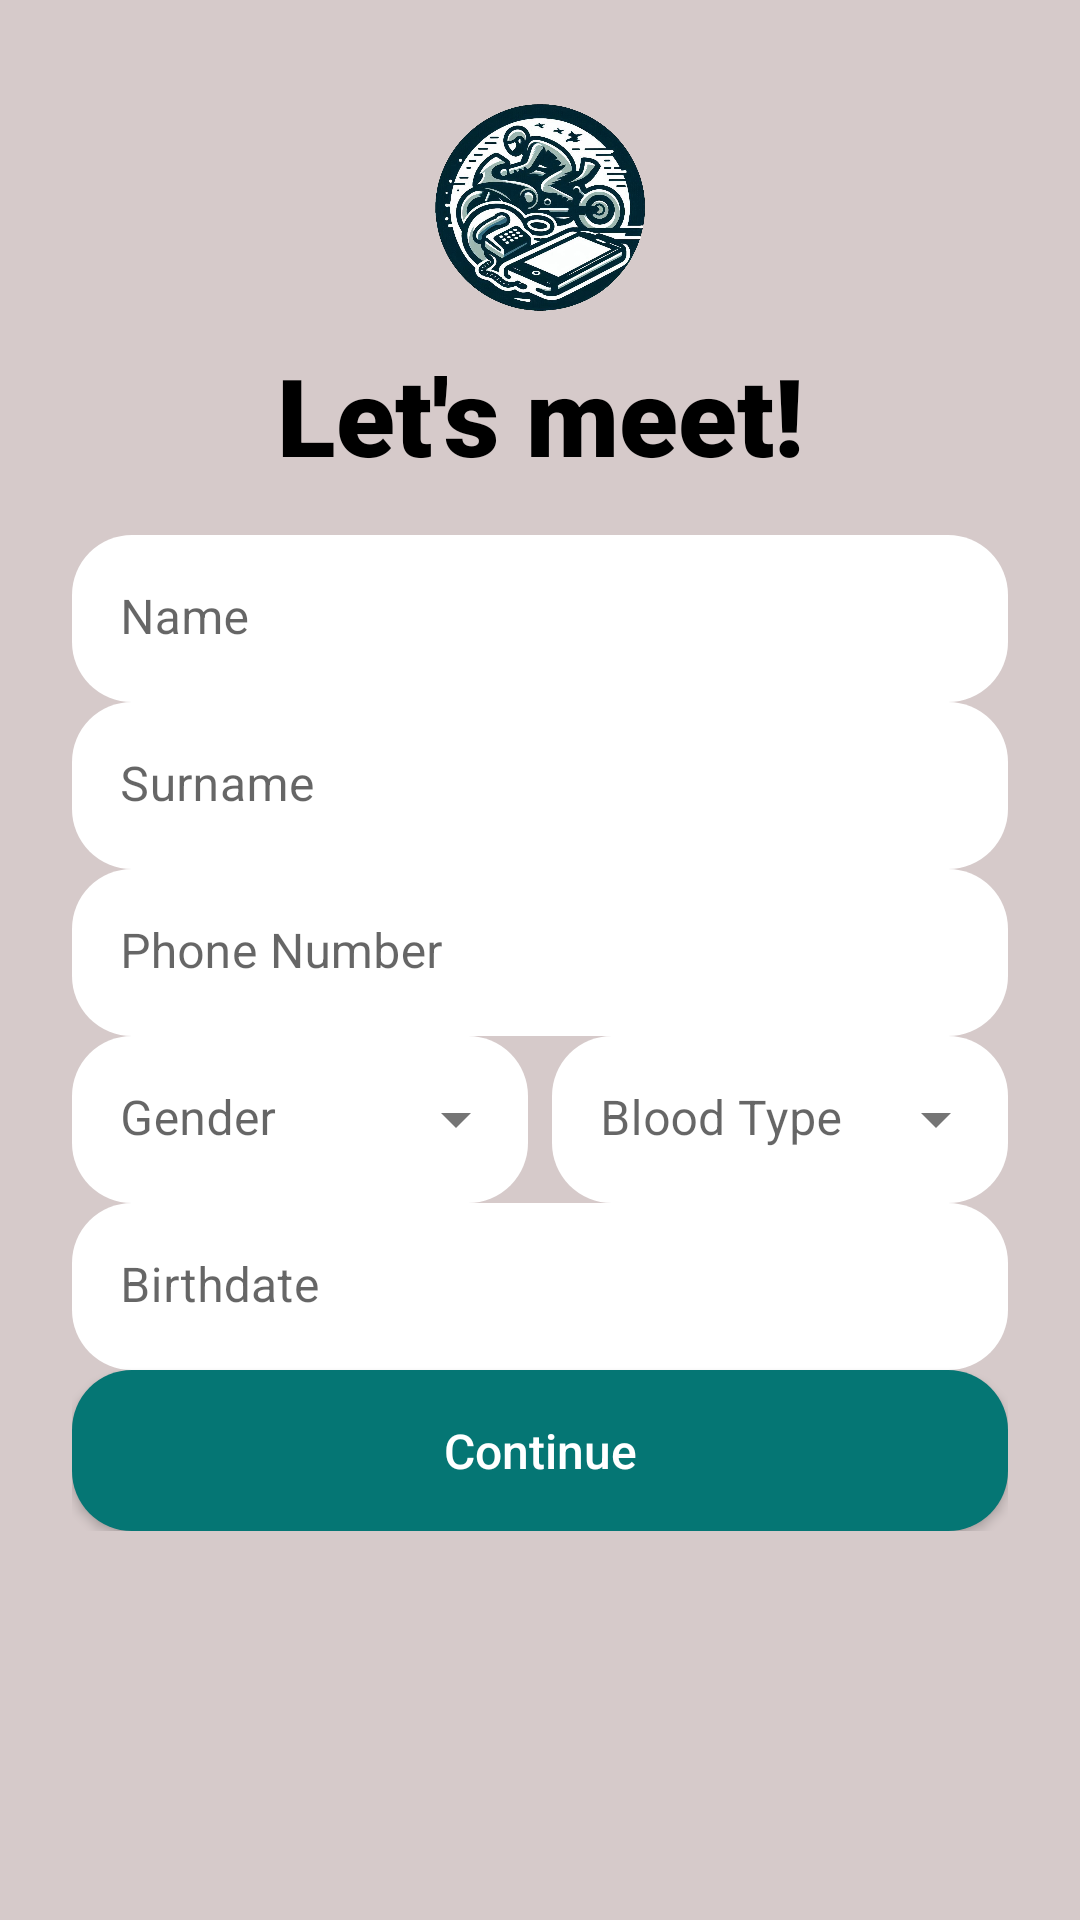

Produce the Android XML layout that renders to this screen, including the resource entries it uses.
<!-- AndroidManifest.xml: application theme Theme.CrashSimulator -->
<!-- res/layout/activity_signup.xml -->
<?xml version="1.0" encoding="utf-8"?>
<ScrollView xmlns:android="http://schemas.android.com/apk/res/android"
    xmlns:tools="http://schemas.android.com/tools"
    android:layout_width="match_parent"
    android:layout_height="match_parent"
    android:background="@color/bg"
    xmlns:app="http://schemas.android.com/apk/res-auto"
    tools:context=".SignupActivity"
    >

    
    <LinearLayout
        android:layout_width="match_parent"
        android:layout_height="wrap_content"
        android:orientation="vertical"
        android:divider="@drawable/divider_normal"
        android:showDividers="middle"
        android:gravity="center_horizontal"
        android:padding="@dimen/my_big_margin">

        
        <ImageView
            android:id="@+id/profileImage"
            android:layout_width="90dp"
            android:layout_height="90dp"
            android:background="@drawable/logo"
            android:contentDescription="@string/logo_description" />

        
        <TextView
            android:id="@+id/textViewWelcome"
            android:layout_width="wrap_content"
            android:layout_height="wrap_content"
            android:layout_marginBottom="@dimen/my_medium_margin"
            android:fontFamily="sans-serif-black"
            android:gravity="center"
            android:text="@string/welcome"
            android:textColor="@color/text_primary"
            android:textSize="@dimen/bold_text_size"
            android:textStyle="bold"
            android:visibility="visible" />

        
        <com.google.android.material.textfield.TextInputLayout
            android:id="@+id/nameLayout"
            style="@style/Widget.MaterialComponents.TextInputLayout.FilledBox"
            android:layout_width="match_parent"
            android:layout_height="wrap_content"
            android:hint="@string/name_label"
            app:boxBackgroundColor="@color/card_bg_editable"
            app:boxCornerRadiusBottomStart="@dimen/default_radius"
            app:boxCornerRadiusBottomEnd="@dimen/default_radius"
            app:boxCornerRadiusTopStart="@dimen/default_radius"
            app:boxCornerRadiusTopEnd="@dimen/default_radius"
            app:boxStrokeWidth="0dp"
            app:boxStrokeWidthFocused="0dp"
            android:enabled="true"
            >


            <com.google.android.material.textfield.TextInputEditText
                android:id="@+id/name"
                android:layout_width="match_parent"
                android:layout_height="wrap_content"
                android:inputType="text"
                android:text="" />
        </com.google.android.material.textfield.TextInputLayout>

        
        <com.google.android.material.textfield.TextInputLayout
            android:id="@+id/surnameLayout"
            style="@style/Widget.MaterialComponents.TextInputLayout.FilledBox"
            android:layout_width="match_parent"
            android:layout_height="wrap_content"
            android:hint="@string/surname_label"
            app:boxBackgroundColor="@color/card_bg_editable"
            app:boxCornerRadiusBottomStart="@dimen/default_radius"
            app:boxCornerRadiusBottomEnd="@dimen/default_radius"
            app:boxCornerRadiusTopStart="@dimen/default_radius"
            app:boxCornerRadiusTopEnd="@dimen/default_radius"
            app:boxStrokeWidth="0dp"
            app:boxStrokeWidthFocused="0dp"
            android:enabled="true"
            
            >

            <com.google.android.material.textfield.TextInputEditText
                android:id="@+id/surname"
                android:layout_width="match_parent"
                android:layout_height="wrap_content"
                android:inputType="text"
                android:text="" />
        </com.google.android.material.textfield.TextInputLayout>

        
        <com.google.android.material.textfield.TextInputLayout
            android:id="@+id/phoneNumberLayout"
            style="@style/Widget.MaterialComponents.TextInputLayout.FilledBox"
            android:layout_width="match_parent"
            android:layout_height="wrap_content"
            android:hint="@string/phone_number_label"
            app:boxBackgroundColor="@color/card_bg_editable"
            app:boxCornerRadiusBottomStart="@dimen/default_radius"
            app:boxCornerRadiusBottomEnd="@dimen/default_radius"
            app:boxCornerRadiusTopStart="@dimen/default_radius"
            app:boxCornerRadiusTopEnd="@dimen/default_radius"
            app:boxStrokeWidth="0dp"
            app:boxStrokeWidthFocused="0dp"
            android:enabled="true"
            
            >

            <com.google.android.material.textfield.TextInputEditText
                android:id="@+id/phoneNumber"
                android:layout_width="match_parent"
                android:layout_height="wrap_content"
                android:inputType="phone"
                android:text="" />
        </com.google.android.material.textfield.TextInputLayout>

        
        <LinearLayout
            android:layout_width="match_parent"
            android:layout_height="wrap_content"
            android:baselineAligned="false"
            android:orientation="horizontal"
            android:gravity="center"
            android:showDividers="none"
            android:divider="@drawable/divider_small_horizontal"
            android:weightSum="2">

            
            <com.google.android.material.textfield.TextInputLayout
                android:id="@+id/genderLayout"
                style="@style/Widget.MaterialComponents.TextInputLayout.FilledBox.ExposedDropdownMenu"
                android:layout_width="0dp"
                android:layout_height="wrap_content"
                android:layout_weight="1"
                android:layout_marginEnd="@dimen/my_smallest_margin"
                android:hint="@string/gender_label"
                app:boxBackgroundColor="@color/card_bg_editable"
                app:boxCornerRadiusBottomStart="@dimen/default_radius"
                app:boxCornerRadiusBottomEnd="@dimen/default_radius"
                app:boxCornerRadiusTopStart="@dimen/default_radius"
                app:boxCornerRadiusTopEnd="@dimen/default_radius"
                app:boxStrokeWidth="0dp"
                app:boxStrokeWidthFocused="0dp"
                android:enabled="true"
                
                >

                <com.google.android.material.textfield.MaterialAutoCompleteTextView
                    android:id="@+id/gender"
                    android:layout_width="match_parent"
                    android:layout_height="wrap_content"
                    android:inputType="none"
                    android:text="" />
            </com.google.android.material.textfield.TextInputLayout>

            
            <com.google.android.material.textfield.TextInputLayout
                android:id="@+id/bloodTypeLayout"
                style="@style/Widget.MaterialComponents.TextInputLayout.FilledBox.ExposedDropdownMenu"
                android:layout_width="0dp"
                android:layout_height="wrap_content"
                android:layout_weight="1"
                android:hint="@string/blood_type_label"
                app:boxBackgroundColor="@color/card_bg_editable"
                app:boxCornerRadiusBottomStart="@dimen/default_radius"
                app:boxCornerRadiusBottomEnd="@dimen/default_radius"
                app:boxCornerRadiusTopStart="@dimen/default_radius"
                app:boxCornerRadiusTopEnd="@dimen/default_radius"
                app:boxStrokeWidth="0dp"
                app:boxStrokeWidthFocused="0dp"
                android:enabled="true"
                
                >

                <com.google.android.material.textfield.MaterialAutoCompleteTextView
                    android:id="@+id/bloodType"
                    android:layout_width="match_parent"
                    android:layout_height="wrap_content"
                    android:inputType="none"
                    android:text="" />
            </com.google.android.material.textfield.TextInputLayout>

        </LinearLayout>

        
        <com.google.android.material.textfield.TextInputLayout
            android:id="@+id/birthdateLayout"
            style="@style/Widget.MaterialComponents.TextInputLayout.FilledBox"
            android:layout_width="match_parent"
            android:layout_height="wrap_content"
            android:hint="@string/birthdate_label"
            app:boxBackgroundColor="@color/card_bg_editable"
            app:boxCornerRadiusBottomStart="@dimen/default_radius"
            app:boxCornerRadiusBottomEnd="@dimen/default_radius"
            app:boxCornerRadiusTopStart="@dimen/default_radius"
            app:boxCornerRadiusTopEnd="@dimen/default_radius"
            app:boxStrokeWidth="0dp"
            app:boxStrokeWidthFocused="0dp"
            android:enabled="true"
            
            >

            <com.google.android.material.textfield.TextInputEditText
                android:id="@+id/birthdate"
                android:layout_width="match_parent"
                android:layout_height="wrap_content"
                android:inputType="date"
                android:text="" />
        </com.google.android.material.textfield.TextInputLayout>

        
        <androidx.appcompat.widget.AppCompatButton
            android:id="@+id/button"
            android:elevation="@dimen/default_elevation"
            android:layout_width="match_parent"
            android:layout_height="wrap_content"
            android:paddingHorizontal="@dimen/my_biggest_margin"
            android:paddingVertical="@dimen/my_medium_margin"
            android:background="@drawable/rounded_button_continue"
            android:text="@string/action_continue"
            android:textColor="@color/text_button"
            android:textSize="@dimen/small_text_size"
            android:textAllCaps="false"
            android:textStyle="normal" />

    </LinearLayout>

</ScrollView>
<!-- resources referenced by this layout -->
<resources>
  <color name="bg">#FFD6CACA</color>
  <color name="card_bg_editable">@color/white</color>
  <color name="text_button">@color/white</color>
  <color name="text_primary">@color/black</color>
  <dimen name="bold_text_size">36sp</dimen>
  <dimen name="default_elevation">2dp</dimen>
  <dimen name="default_radius">20dp</dimen>
  <dimen name="my_big_margin">24dp</dimen>
  <dimen name="my_biggest_margin">48dp</dimen>
  <dimen name="my_medium_margin">16dp</dimen>
  <dimen name="my_smallest_margin">8dp</dimen>
  <dimen name="small_text_size">16sp</dimen>
  <!-- drawable logo: png bitmap (drawable, 810023 bytes) -->
  <!-- drawable rounded_button_continue (drawable) -->
  <?xml version="1.0" encoding="utf-8"?>
  <shape xmlns:android="http://schemas.android.com/apk/res/android">
      <corners android:radius="@dimen/default_radius"/>
      <solid android:color="@color/continue_button"/>
  </shape>
  <string name="action_continue">Continue</string>
  <string name="birthdate_label">Birthdate</string>
  <string name="blood_type_label">Blood Type</string>
  <string name="gender_label">Gender</string>
  <string name="logo_description">App Logo</string>
  <string name="name_label">Name</string>
  <string name="phone_number_label">Phone Number</string>
  <string name="surname_label">Surname</string>
  <string name="welcome">"Let's meet!"</string>
  <style name="error_appearance" parent="@android:style/TextAppearance">
          <item name="android:textColor">@android:color/holo_red_dark</item>
          <item name="android:textSize">0sp</item>
      </style>
  <style name="Theme.CrashSimulator" parent="Theme.MaterialComponents.DayNight.NoActionBar">
          
          <item name="colorPrimary">@color/purple_500</item>
          <item name="colorPrimaryVariant">@color/purple_700</item>
          <item name="colorOnPrimary">@color/white</item>
          
          <item name="colorSecondary">@color/teal_200</item>
          <item name="colorSecondaryVariant">@color/teal_700</item>
          <item name="colorOnSecondary">@color/black</item>
          
          <item name="android:statusBarColor">@color/bg</item>
  
          
      </style>
  <color name="white">#FFFFFFFF</color>
  <color name="black">#FF000000</color>
  <color name="continue_button">#FF057674</color>
  <color name="purple_500">#FF6200EE</color>
  <color name="purple_700">#FF3700B3</color>
  <color name="teal_200">#FF03DAC5</color>
  <color name="teal_700">#FF018786</color>
</resources>
